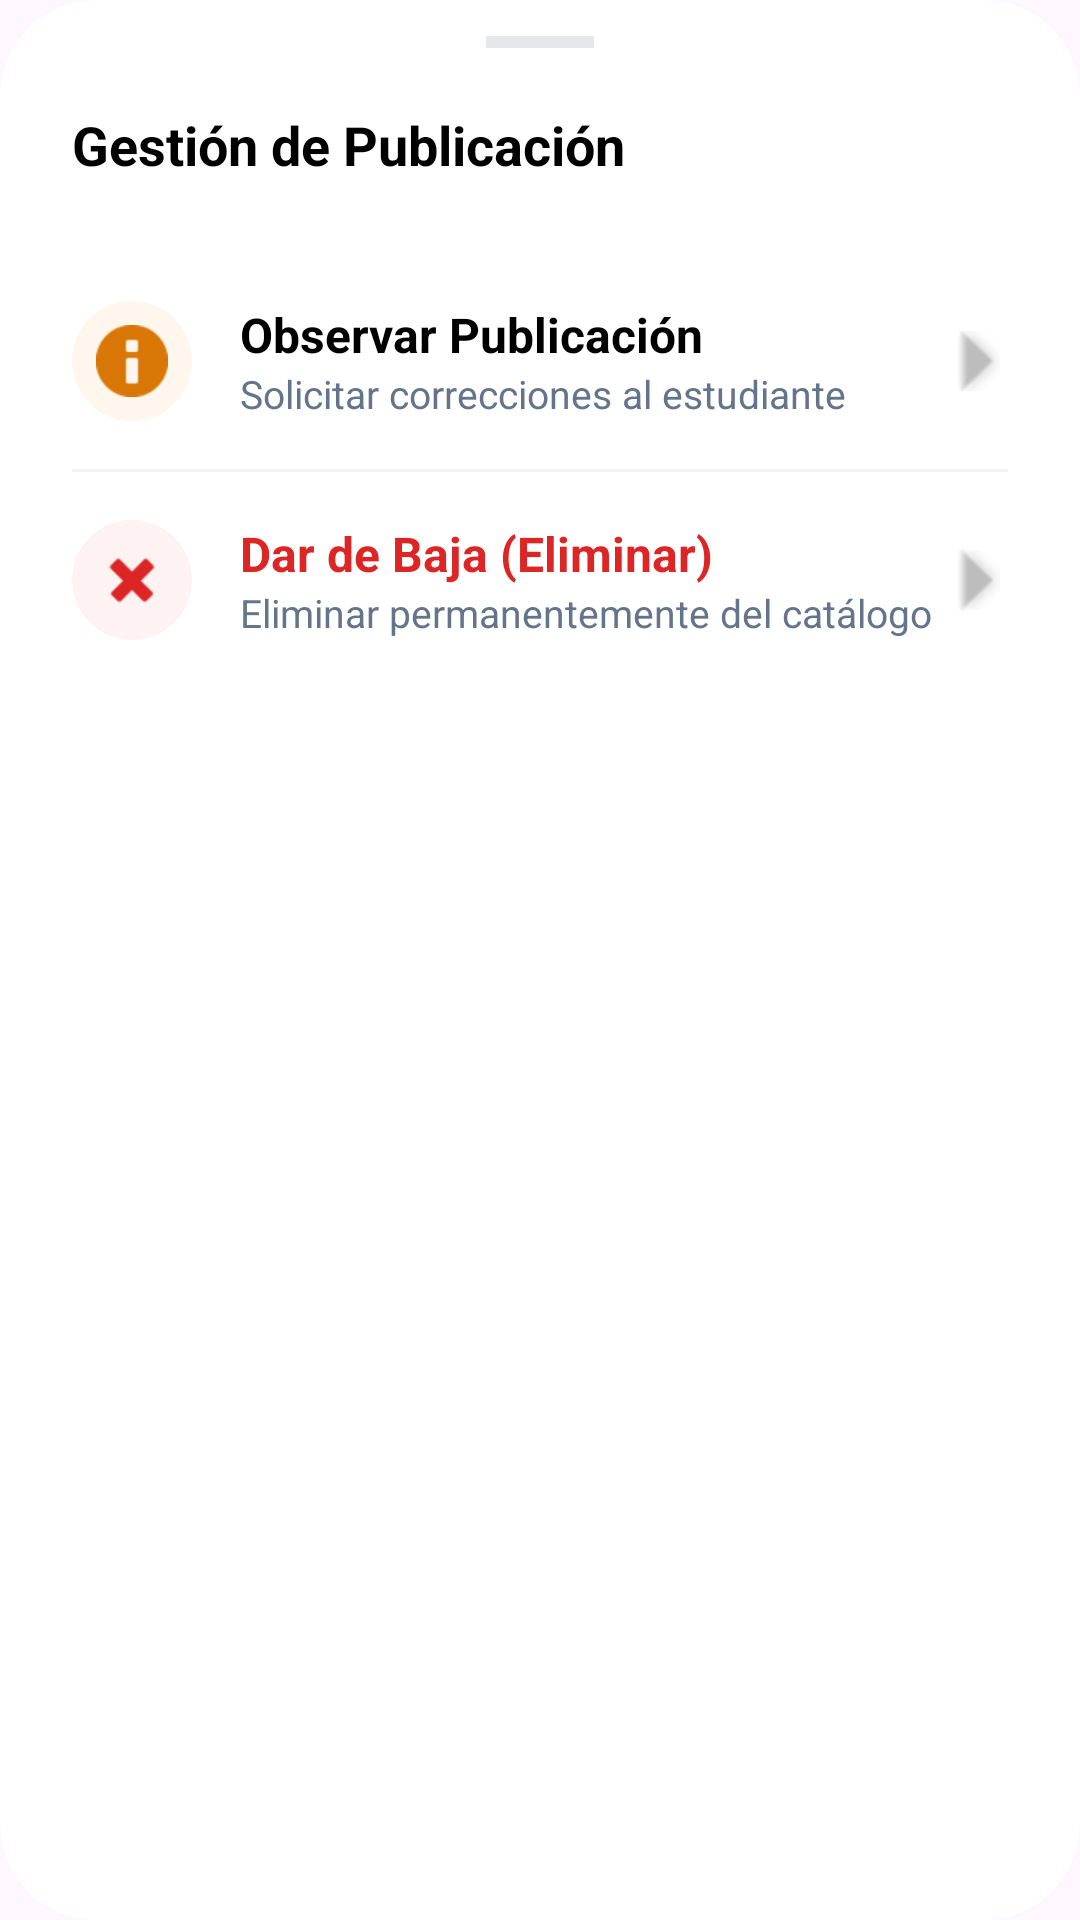

The Android layout XML behind this screen, and the referenced resources:
<!-- AndroidManifest.xml: application theme Theme.Material3.Light.NoActionBar -->
<!-- res/layout/dialog_admin_options.xml -->
<?xml version="1.0" encoding="utf-8"?>
<androidx.cardview.widget.CardView xmlns:android="http://schemas.android.com/apk/res/android"
    xmlns:app="http://schemas.android.com/apk/res-auto"
    android:layout_width="match_parent"
    android:layout_height="wrap_content"
    app:cardBackgroundColor="@color/white"
    app:cardCornerRadius="32dp"
    app:cardElevation="0dp">

    <LinearLayout
        android:layout_width="match_parent"
        android:layout_height="wrap_content"
        android:orientation="vertical"
        android:paddingHorizontal="24dp"
        android:paddingTop="12dp"
        android:paddingBottom="32dp">

        <View
            android:layout_width="36dp"
            android:layout_height="4dp"
            android:layout_gravity="center_horizontal"
            android:layout_marginBottom="20dp"
            android:background="#E5E7EB" />

        <TextView
            android:layout_width="wrap_content"
            android:layout_height="wrap_content"
            android:layout_marginBottom="24dp"
            android:text="@string/admin_options_title"
            android:textColor="@color/black"
            android:textSize="18sp"
            android:textStyle="bold" />

        
        <LinearLayout
            android:id="@+id/optionObserve"
            android:layout_width="match_parent"
            android:layout_height="wrap_content"
            android:background="?attr/selectableItemBackground"
            android:clickable="true"
            android:focusable="true"
            android:gravity="center_vertical"
            android:orientation="horizontal"
            android:paddingVertical="16dp">

            <ImageView
                android:layout_width="40dp"
                android:layout_height="40dp"
                android:background="@drawable/bg_circle_orange_light"
                android:padding="8dp"
                android:src="@android:drawable/ic_dialog_info"
                app:tint="#D97706"
                android:contentDescription="@string/content_desc_option_icon" />

            <LinearLayout
                android:layout_width="0dp"
                android:layout_height="wrap_content"
                android:layout_marginStart="16dp"
                android:layout_weight="1"
                android:orientation="vertical">

                <TextView
                    android:layout_width="wrap_content"
                    android:layout_height="wrap_content"
                    android:text="@string/menu_admin_observe"
                    android:textColor="@color/black"
                    android:textSize="16sp"
                    android:textStyle="bold" />

                <TextView
                    android:layout_width="wrap_content"
                    android:layout_height="wrap_content"
                    android:text="@string/admin_options_observe_desc"
                    android:textColor="@color/slate_500"
                    android:textSize="13sp" />
            </LinearLayout>

            <ImageView
                android:layout_width="20dp"
                android:layout_height="20dp"
                android:src="@android:drawable/arrow_up_float"
                android:rotation="90"
                app:tint="@color/gray_400"
                android:contentDescription="@string/content_desc_arrow" />
        </LinearLayout>

        <View
            android:layout_width="match_parent"
            android:layout_height="1dp"
            android:background="#F3F4F6" />

        
        <LinearLayout
            android:id="@+id/optionDelete"
            android:layout_width="match_parent"
            android:layout_height="wrap_content"
            android:background="?attr/selectableItemBackground"
            android:clickable="true"
            android:focusable="true"
            android:gravity="center_vertical"
            android:orientation="horizontal"
            android:paddingVertical="16dp">

            <ImageView
                android:layout_width="40dp"
                android:layout_height="40dp"
                android:background="@drawable/bg_circle_red_light"
                android:padding="8dp"
                android:src="@android:drawable/ic_delete"
                app:tint="#DC2626"
                android:contentDescription="@string/content_desc_option_icon" />

            <LinearLayout
                android:layout_width="0dp"
                android:layout_height="wrap_content"
                android:layout_marginStart="16dp"
                android:layout_weight="1"
                android:orientation="vertical">

                <TextView
                    android:layout_width="wrap_content"
                    android:layout_height="wrap_content"
                    android:text="@string/menu_admin_delete"
                    android:textColor="#DC2626"
                    android:textSize="16sp"
                    android:textStyle="bold" />

                <TextView
                    android:layout_width="wrap_content"
                    android:layout_height="wrap_content"
                    android:text="@string/admin_options_delete_desc"
                    android:textColor="@color/slate_500"
                    android:textSize="13sp" />
            </LinearLayout>

            <ImageView
                android:layout_width="20dp"
                android:layout_height="20dp"
                android:src="@android:drawable/arrow_up_float"
                android:rotation="90"
                app:tint="@color/gray_400"
                android:contentDescription="@string/content_desc_arrow" />
        </LinearLayout>

    </LinearLayout>
</androidx.cardview.widget.CardView>
<!-- resources referenced by this layout -->
<resources>
  <color name="black">#FF000000</color>
  <color name="gray_400">#BDBDBD</color>
  <color name="slate_500">#64748B</color>
  <color name="white">#FFFFFFFF</color>
  <!-- drawable bg_circle_orange_light (drawable) -->
  <?xml version="1.0" encoding="utf-8"?>
  <shape xmlns:android="http://schemas.android.com/apk/res/android"
      android:shape="oval">
      <solid android:color="#FFF7ED" />
  </shape>
  <!-- drawable bg_circle_red_light (drawable) -->
  <?xml version="1.0" encoding="utf-8"?>
  <shape xmlns:android="http://schemas.android.com/apk/res/android"
      android:shape="oval">
      <solid android:color="#FEF2F2" />
  </shape>
  <string name="admin_options_delete_desc">Eliminar permanentemente del catálogo</string>
  <string name="admin_options_observe_desc">Solicitar correcciones al estudiante</string>
  <string name="admin_options_title">Gestión de Publicación</string>
  <string name="content_desc_arrow">Flecha de navegación</string>
  <string name="content_desc_option_icon">Icono de opción</string>
  <string name="menu_admin_delete">Dar de Baja (Eliminar)</string>
  <string name="menu_admin_observe">Observar Publicación</string>
</resources>
